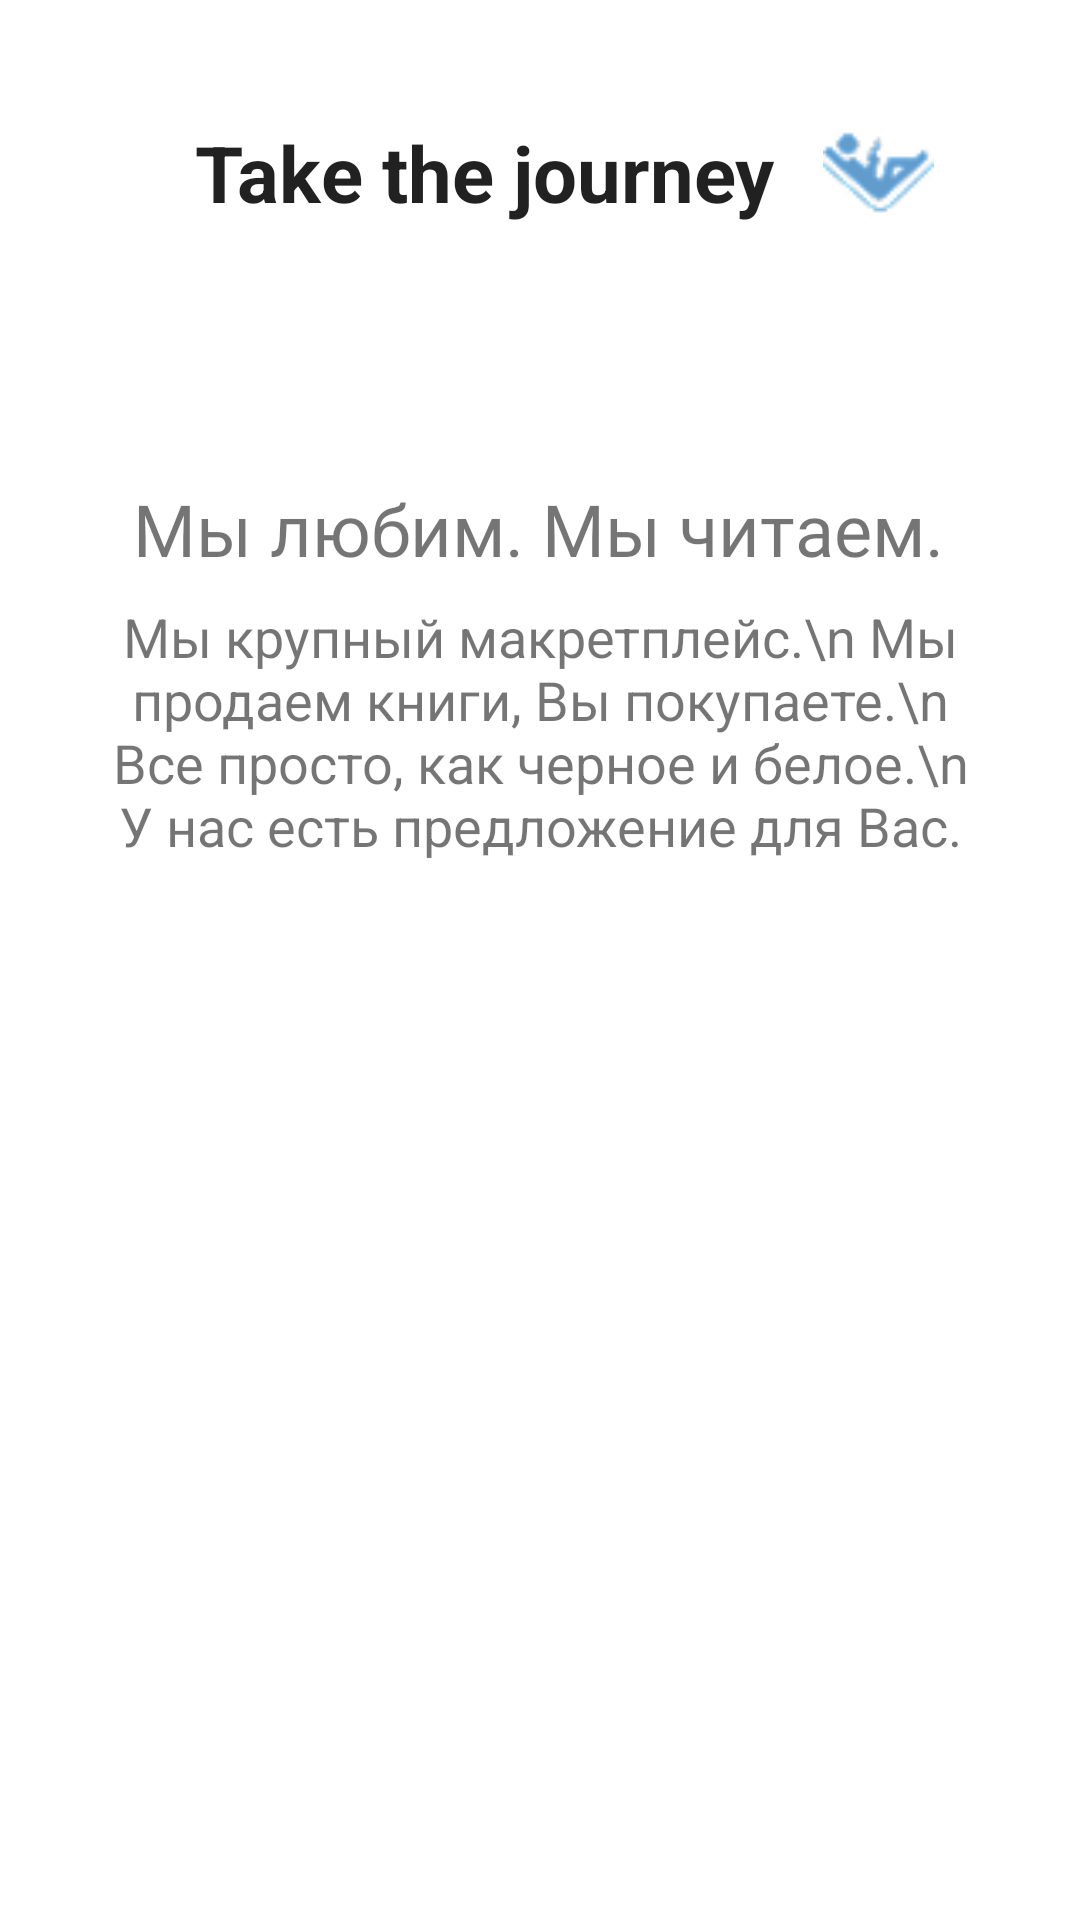

Here is an Android app screen rendered from its layout file. Give the layout XML and the strings, colors and styles it references.
<!-- AndroidManifest.xml: application theme Theme.TakeTheJourney -->
<!-- res/layout/fragment_home.xml -->
<?xml version="1.0" encoding="utf-8"?>
<androidx.constraintlayout.widget.ConstraintLayout xmlns:android="http://schemas.android.com/apk/res/android"
    xmlns:app="http://schemas.android.com/apk/res-auto"
    xmlns:tools="http://schemas.android.com/tools"
    android:layout_width="match_parent"
    android:layout_height="match_parent"
    tools:context=".ui.home.HomeFragment">

    <TextView
        android:id="@+id/textView3"
        android:layout_width="299dp"
        android:layout_height="108dp"
        android:layout_marginTop="200dp"
        android:text="Мы крупный макретплейс.\n
Мы продаем книги, Вы покупаете.\n
Все просто, как черное и белое.\n
У нас есть предложение для Вас."
        android:textAlignment="center"
        android:textSize="18dp"
        app:layout_constraintEnd_toEndOf="parent"
        app:layout_constraintStart_toStartOf="parent"
        app:layout_constraintTop_toTopOf="parent" />

    <TextView
        android:id="@+id/textView2"
        android:layout_width="wrap_content"
        android:layout_height="wrap_content"
        android:layout_marginTop="160dp"
        android:fontFamily="@font/roboto"
        android:text="Мы любим. Мы читаем."
        android:textSize="24dp"
        app:layout_constraintEnd_toEndOf="parent"
        app:layout_constraintHorizontal_bias="0.496"
        app:layout_constraintStart_toStartOf="parent"
        app:layout_constraintTop_toTopOf="parent" />

    <TextView
        android:id="@+id/textView"
        android:layout_width="wrap_content"
        android:layout_height="wrap_content"
        android:layout_marginTop="40dp"
        android:text="Take the journey"
        android:textAppearance="@style/TextAppearance.AppCompat.Body1"
        android:textSize="26dp"
        android:textStyle="bold"
        app:layout_constraintEnd_toEndOf="parent"
        app:layout_constraintHorizontal_bias="0.389"
        app:layout_constraintStart_toStartOf="parent"
        app:layout_constraintTop_toTopOf="parent" />

    <ImageView
        android:id="@+id/imageView2"
        android:layout_width="55dp"
        android:layout_height="53dp"
        android:src="@drawable/logo"
        app:layout_constraintBottom_toBottomOf="@+id/textView"
        app:layout_constraintEnd_toEndOf="parent"
        app:layout_constraintHorizontal_bias="0.153"
        app:layout_constraintStart_toEndOf="@+id/textView"
        app:layout_constraintTop_toTopOf="@+id/textView" />

    <androidx.recyclerview.widget.RecyclerView
        android:id="@+id/recyclerView"
        android:layout_width="match_parent"
        android:layout_height="wrap_content"
        android:layout_centerInParent="true"
        android:clipToPadding="false"
        android:paddingStart="32dp"
        android:paddingEnd="32dp"
        app:layout_constraintBottom_toBottomOf="parent"
        app:layout_constraintEnd_toEndOf="parent"
        app:layout_constraintStart_toStartOf="parent"
        app:layout_constraintTop_toBottomOf="@+id/textView3" />
</androidx.constraintlayout.widget.ConstraintLayout>
<!-- resources referenced by this layout -->
<resources>
  <!-- drawable logo: png bitmap (drawable, 1798 bytes) -->
  <style name="Theme.TakeTheJourney" parent="Theme.MaterialComponents.DayNight.DarkActionBar">
          
          <item name="colorPrimary">@color/purple_500</item>
          <item name="colorPrimaryVariant">@color/purple_700</item>
          <item name="colorOnPrimary">@color/white</item>
          
          <item name="colorSecondary">@color/teal_200</item>
          <item name="colorSecondaryVariant">@color/teal_700</item>
          <item name="colorOnSecondary">@color/black</item>
          
          <item name="android:statusBarColor">?attr/colorPrimaryVariant</item>
          
      </style>
  <!-- not gathered from this repository: default colours our renderer supplied (Android Studio template values) -->
  <color name="purple_500">#FF6200EE</color>
  <color name="purple_700">#FF3700B3</color>
  <color name="teal_200">#FF03DAC5</color>
  <color name="teal_700">#FF018786</color>
  <color name="black">#FF000000</color>
  <color name="white">#FFFFFFFF</color>
</resources>
